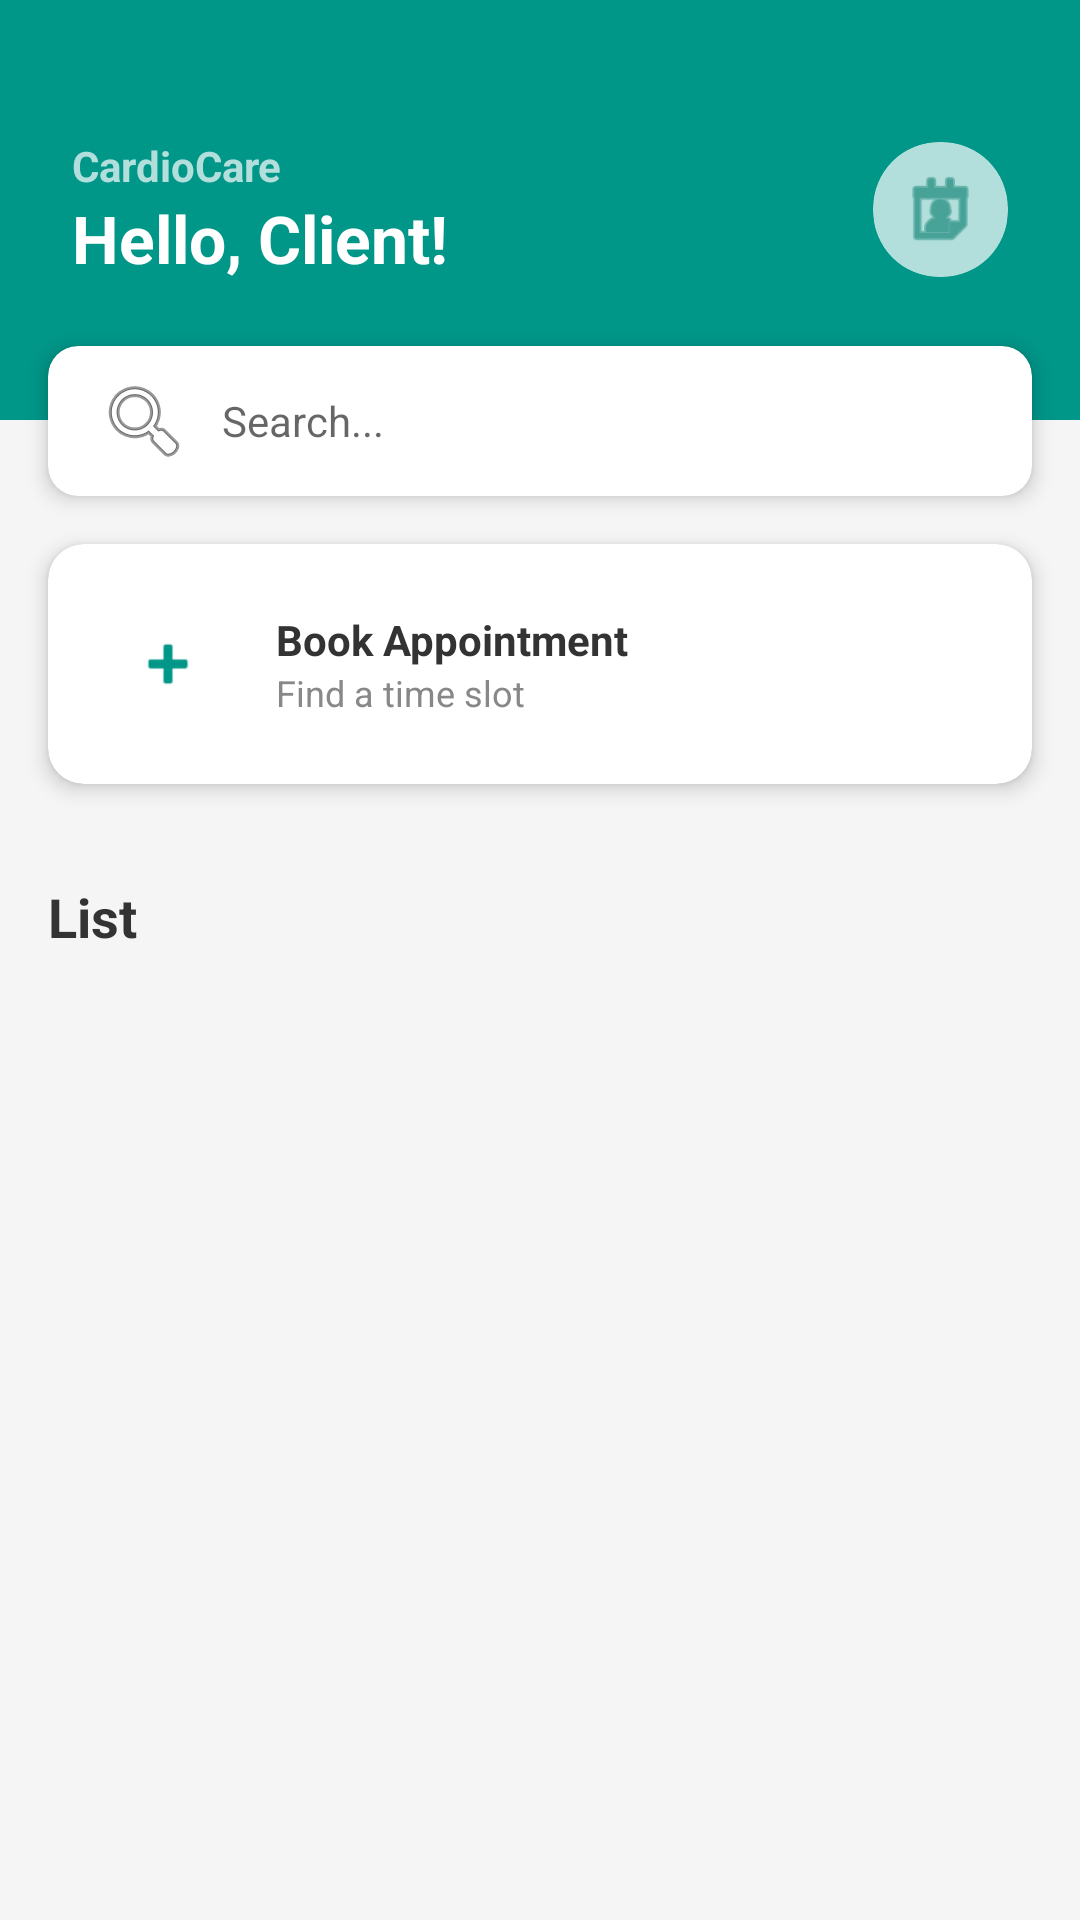

Produce the Android XML layout that renders to this screen, including the resource entries it uses.
<!-- AndroidManifest.xml: application theme Theme.AppCompat.Light.NoActionBar -->
<!-- res/layout/activity_patient.xml -->
<?xml version="1.0" encoding="utf-8"?>
<LinearLayout xmlns:android="http://schemas.android.com/apk/res/android"
    xmlns:app="http://schemas.android.com/apk/res-auto"
    android:layout_width="match_parent"
    android:layout_height="match_parent"
    android:orientation="vertical"
    android:background="#F5F5F5">

    <RelativeLayout
        android:layout_width="match_parent"
        android:layout_height="140dp"
        android:background="#009688"
        android:padding="24dp">

        <LinearLayout
            android:layout_width="wrap_content"
            android:layout_height="wrap_content"
            android:orientation="vertical"
            android:layout_centerVertical="true">

            <TextView
                android:layout_width="wrap_content"
                android:layout_height="wrap_content"
                android:text="CardioCare"
                android:textColor="#B2DFDB"
                android:textStyle="bold"
                android:textSize="14sp"/>

            <TextView
                android:id="@+id/welcomeText"
                android:layout_width="wrap_content"
                android:layout_height="wrap_content"
                android:text="Hello, Client!"
                android:textSize="22sp"
                android:textColor="#FFF"
                android:textStyle="bold"/>
        </LinearLayout>

        <androidx.cardview.widget.CardView
            android:id="@+id/profileIcon"
            android:layout_width="45dp"
            android:layout_height="45dp"
            android:layout_alignParentEnd="true"
            android:layout_centerVertical="true"
            app:cardCornerRadius="22dp"
            app:cardElevation="0dp"
            app:cardBackgroundColor="#B2DFDB">

            <ImageView
                android:layout_width="match_parent"
                android:layout_height="match_parent"
                android:src="@android:drawable/ic_menu_my_calendar"
                android:scaleType="centerInside"
                android:padding="8dp"
                app:tint="#00796B"/>
        </androidx.cardview.widget.CardView>
    </RelativeLayout>

    <androidx.cardview.widget.CardView
        android:id="@+id/searchContainer"
        android:layout_width="match_parent"
        android:layout_height="wrap_content"
        android:layout_marginHorizontal="16dp"
        android:layout_marginTop="-25dp"
        app:cardCornerRadius="10dp"
        app:cardElevation="4dp"
        app:cardBackgroundColor="#FFF">

        <EditText
            android:id="@+id/searchBar"
            android:layout_width="match_parent"
            android:layout_height="50dp"
            android:hint="Search..."
            android:paddingStart="16dp"
            android:paddingEnd="16dp"
            android:background="@null"
            android:textSize="14sp"
            android:drawableStart="@android:drawable/ic_menu_search"
            android:drawablePadding="10dp"/>
    </androidx.cardview.widget.CardView>

    <androidx.cardview.widget.CardView
        android:id="@+id/cardBookAppointment"
        android:layout_width="match_parent"
        android:layout_height="wrap_content"
        android:layout_margin="16dp"
        android:layout_marginTop="10dp"
        app:cardCornerRadius="12dp"
        app:cardElevation="4dp"
        app:cardBackgroundColor="#FFF">

        <LinearLayout
            android:layout_width="match_parent"
            android:layout_height="wrap_content"
            android:padding="20dp"
            android:gravity="center_vertical">

            <ImageView
                android:layout_width="40dp"
                android:layout_height="40dp"
                android:background="@drawable/circle_bg_teal"
                android:src="@android:drawable/ic_input_add"
                app:tint="#009688"
                android:padding="8dp"/>

            <LinearLayout
                android:layout_width="wrap_content"
                android:layout_height="wrap_content"
                android:orientation="vertical"
                android:layout_marginStart="16dp">
                <TextView android:text="Book Appointment" android:textStyle="bold" android:textColor="#333" android:layout_width="wrap_content" android:layout_height="wrap_content"/>
                <TextView android:text="Find a time slot" android:textSize="12sp" android:textColor="#888" android:layout_width="wrap_content" android:layout_height="wrap_content"/>
            </LinearLayout>
        </LinearLayout>
    </androidx.cardview.widget.CardView>

    <TextView
        android:layout_width="wrap_content"
        android:layout_height="wrap_content"
        android:text="List"
        android:textSize="18sp"
        android:textStyle="bold"
        android:textColor="#333"
        android:padding="16dp"/>

    <androidx.recyclerview.widget.RecyclerView
        android:id="@+id/patientRecyclerView"
        android:layout_width="match_parent"
        android:layout_height="match_parent"
        android:padding="8dp"
        android:clipToPadding="false"/>
</LinearLayout>
<!-- resources referenced by this layout -->
<resources>
  <!-- drawable circle_bg_teal (drawable) -->
  <?xml version="1.0" encoding="utf-8"?>
  <selector xmlns:android="http://schemas.android.com/apk/res/android">
      <shape xmlns:android="http://schemas.android.com/apk/res/android" android:shape="oval">
          <solid android:color="#E0F2F1"/> </shape>
  </selector>
</resources>
